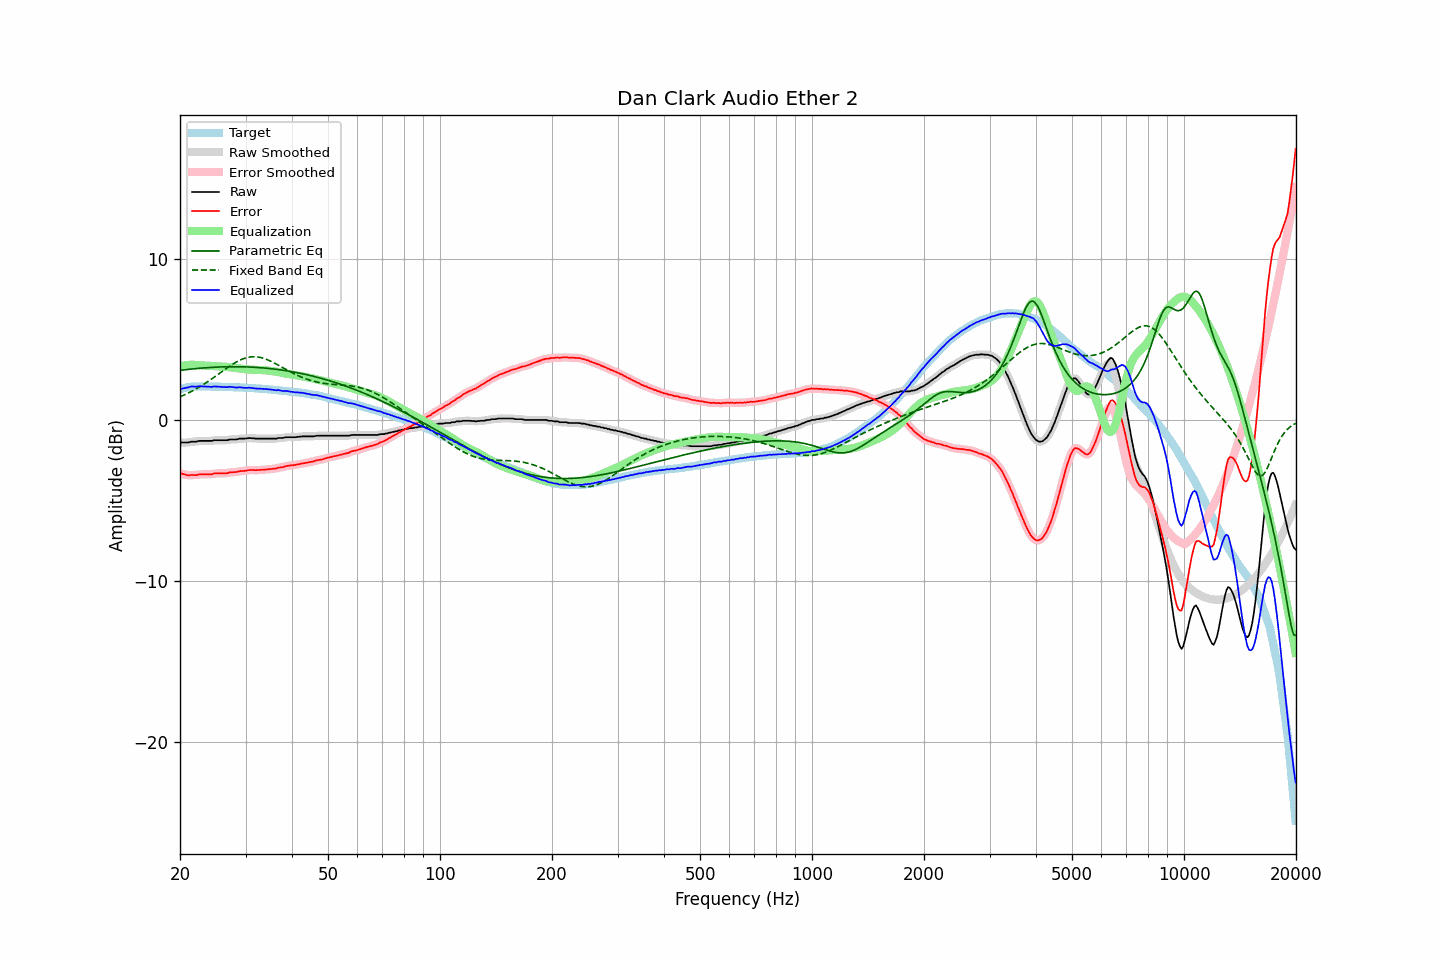

The file beside this chart, header and first rows:
frequency, raw, error, smoothed, error_smoothed, equalization, parametric_eq, fixed_band_eq, equalized_raw, equalized_smoothed, target
20.00, -1.40, -3.30, -1.40, -3.30, 3.31, 3.08, 1.44, 1.91, 1.91, 1.90
20.20, -1.40, -3.33, -1.40, -3.33, 3.34, 3.09, 1.48, 1.94, 1.93, 1.93
20.40, -1.40, -3.36, -1.40, -3.36, 3.36, 3.10, 1.52, 1.96, 1.96, 1.96
20.61, -1.40, -3.38, -1.40, -3.39, 3.38, 3.11, 1.57, 1.98, 1.98, 1.98
20.81, -1.40, -3.41, -1.40, -3.41, 3.40, 3.13, 1.61, 2.00, 2.00, 2.01
21.02, -1.40, -3.44, -1.39, -3.43, 3.41, 3.14, 1.66, 2.01, 2.02, 2.04
21.23, -1.38, -3.43, -1.38, -3.43, 3.42, 3.15, 1.71, 2.04, 2.05, 2.05
21.44, -1.35, -3.41, -1.36, -3.42, 3.43, 3.16, 1.76, 2.08, 2.07, 2.06
21.66, -1.35, -3.42, -1.35, -3.42, 3.43, 3.17, 1.82, 2.08, 2.07, 2.07
21.87, -1.35, -3.42, -1.35, -3.42, 3.42, 3.18, 1.87, 2.07, 2.07, 2.07
22.09, -1.35, -3.43, -1.34, -3.42, 3.41, 3.19, 1.93, 2.06, 2.07, 2.08
22.31, -1.32, -3.40, -1.32, -3.40, 3.40, 3.20, 1.98, 2.08, 2.08, 2.08
22.54, -1.30, -3.38, -1.31, -3.39, 3.39, 3.21, 2.04, 2.09, 2.08, 2.08
22.76, -1.30, -3.38, -1.30, -3.38, 3.39, 3.22, 2.10, 2.09, 2.09, 2.08
22.99, -1.30, -3.37, -1.30, -3.37, 3.38, 3.22, 2.16, 2.08, 2.08, 2.07
23.22, -1.30, -3.37, -1.30, -3.37, 3.38, 3.23, 2.23, 2.08, 2.08, 2.07
23.45, -1.30, -3.37, -1.30, -3.37, 3.37, 3.24, 2.29, 2.07, 2.07, 2.07
23.69, -1.30, -3.37, -1.30, -3.37, 3.37, 3.25, 2.36, 2.07, 2.07, 2.07
23.92, -1.30, -3.37, -1.30, -3.38, 3.36, 3.25, 2.43, 2.06, 2.06, 2.07
24.16, -1.30, -3.37, -1.30, -3.37, 3.36, 3.26, 2.49, 2.06, 2.06, 2.07
24.40, -1.30, -3.37, -1.29, -3.35, 3.35, 3.27, 2.56, 2.05, 2.06, 2.07
24.65, -1.26, -3.32, -1.27, -3.34, 3.34, 3.27, 2.63, 2.08, 2.07, 2.06
24.89, -1.26, -3.32, -1.26, -3.32, 3.33, 3.28, 2.71, 2.07, 2.07, 2.06
25.14, -1.26, -3.32, -1.26, -3.32, 3.33, 3.28, 2.78, 2.07, 2.07, 2.06
25.39, -1.26, -3.32, -1.26, -3.32, 3.32, 3.29, 2.85, 2.06, 2.06, 2.06
25.65, -1.26, -3.32, -1.26, -3.32, 3.32, 3.29, 2.92, 2.06, 2.06, 2.06
25.91, -1.26, -3.31, -1.26, -3.31, 3.31, 3.29, 2.99, 2.05, 2.05, 2.05
26.16, -1.26, -3.31, -1.26, -3.31, 3.31, 3.30, 3.07, 2.05, 2.05, 2.05
26.43, -1.26, -3.31, -1.26, -3.31, 3.30, 3.30, 3.14, 2.04, 2.04, 2.05
26.69, -1.26, -3.31, -1.25, -3.30, 3.29, 3.30, 3.21, 2.03, 2.04, 2.05
26.96, -1.24, -3.29, -1.24, -3.29, 3.28, 3.30, 3.28, 2.04, 2.05, 2.05
27.23, -1.21, -3.25, -1.22, -3.26, 3.27, 3.30, 3.35, 2.06, 2.05, 2.04
27.50, -1.21, -3.25, -1.21, -3.25, 3.26, 3.30, 3.41, 2.05, 2.05, 2.04
27.77, -1.21, -3.24, -1.21, -3.24, 3.25, 3.31, 3.48, 2.04, 2.04, 2.03
28.05, -1.21, -3.24, -1.21, -3.24, 3.23, 3.31, 3.54, 2.02, 2.02, 2.03
28.33, -1.21, -3.23, -1.20, -3.23, 3.22, 3.30, 3.59, 2.01, 2.02, 2.02
28.62, -1.19, -3.21, -1.19, -3.21, 3.21, 3.30, 3.65, 2.02, 2.02, 2.02
28.90, -1.16, -3.18, -1.17, -3.19, 3.19, 3.30, 3.70, 2.03, 2.02, 2.02
29.19, -1.16, -3.17, -1.16, -3.17, 3.18, 3.30, 3.74, 2.02, 2.02, 2.01
29.48, -1.16, -3.17, -1.16, -3.17, 3.17, 3.30, 3.79, 2.01, 2.01, 2.01
29.78, -1.16, -3.16, -1.16, -3.16, 3.15, 3.30, 3.82, 1.99, 1.99, 2.00
30.08, -1.15, -3.15, -1.15, -3.15, 3.14, 3.29, 3.85, 1.99, 1.99, 2.00
30.38, -1.14, -3.13, -1.14, -3.13, 3.13, 3.29, 3.88, 1.99, 1.99, 1.99
30.68, -1.12, -3.11, -1.13, -3.12, 3.13, 3.29, 3.90, 2.01, 2.00, 1.99
30.99, -1.13, -3.11, -1.13, -3.11, 3.12, 3.28, 3.91, 1.99, 1.99, 1.98
31.30, -1.14, -3.11, -1.14, -3.11, 3.12, 3.28, 3.92, 1.98, 1.98, 1.97
31.61, -1.14, -3.11, -1.15, -3.11, 3.11, 3.27, 3.92, 1.97, 1.96, 1.97
31.93, -1.16, -3.12, -1.15, -3.11, 3.11, 3.26, 3.92, 1.95, 1.95, 1.96
32.24, -1.16, -3.11, -1.16, -3.11, 3.11, 3.26, 3.91, 1.95, 1.95, 1.95
32.57, -1.16, -3.11, -1.16, -3.11, 3.10, 3.25, 3.90, 1.94, 1.94, 1.95
32.89, -1.16, -3.10, -1.16, -3.10, 3.10, 3.24, 3.88, 1.94, 1.94, 1.94
33.22, -1.16, -3.09, -1.16, -3.09, 3.10, 3.24, 3.85, 1.94, 1.94, 1.93
33.55, -1.16, -3.09, -1.16, -3.09, 3.09, 3.23, 3.82, 1.93, 1.93, 1.93
33.89, -1.16, -3.08, -1.16, -3.08, 3.08, 3.22, 3.79, 1.92, 1.92, 1.92
34.23, -1.16, -3.07, -1.16, -3.07, 3.07, 3.21, 3.75, 1.91, 1.91, 1.91
34.57, -1.16, -3.06, -1.16, -3.06, 3.06, 3.20, 3.71, 1.90, 1.90, 1.90
34.92, -1.16, -3.05, -1.16, -3.05, 3.05, 3.19, 3.67, 1.89, 1.89, 1.89
35.27, -1.16, -3.04, -1.16, -3.04, 3.04, 3.18, 3.62, 1.88, 1.88, 1.88
35.62, -1.16, -3.03, -1.16, -3.03, 3.03, 3.17, 3.57, 1.87, 1.86, 1.87
35.97, -1.16, -3.02, -1.16, -3.02, 3.01, 3.15, 3.52, 1.85, 1.86, 1.86
... 635 more rows
